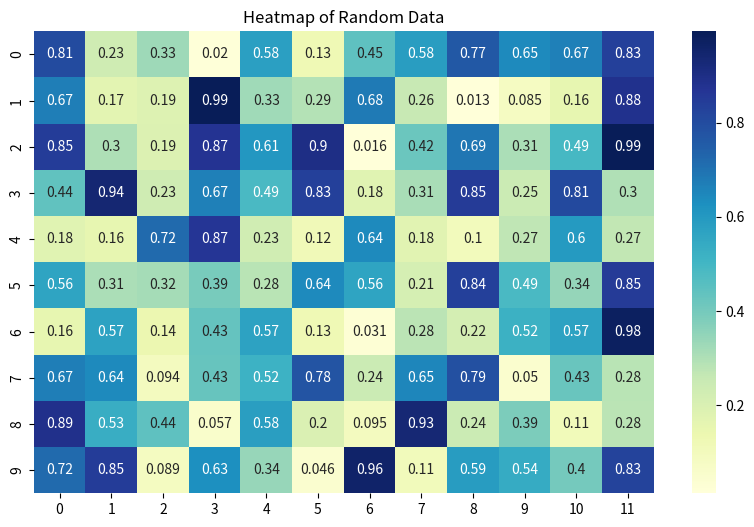

The script that saved this image:
import numpy as np
import seaborn as sns
import matplotlib.pyplot as plt

aachen = {
    "hloc": "89.8&96.1&99.4 & 77.0&90.6&100.0",
    "megloc": "90.5&97.3&99.8 & 77.5&92.7&100.0",
    "r2d2": "86.5 & 92.7 & 96.5 & 51.3 & 60.7 & 74.9 ",
    "sift": "86.3 & 90.3 & 94.1 & 25.7 & 29.8 & 37.2",
    "d2": "84.0 & 89.2 & 94.8 & 61.3 & 71.7 & 80.6 ",
    "superpoint": "84.5 & 91.5 & 95.8 & 50.3 & 63.9 & 75.4 ",
    "d2_mixvpr_heavy": "85.2 / 90.9 / 95.5	69.6 / 81.7 / 87.4",
    "d2_mixvpr_light": "84.6 / 89.9 / 94.3	60.2 / 72.8 / 83.8",
    "d2_eigen_heavy": "86.7 / 92.6 / 97.2	70.2 / 86.9 / 94.2",
    "d2_eigen_light": "85.3 / 91.0 / 95.9	68.6 / 81.7 / 90.6",
    "d2_salad_heavy": "84.5 / 90.5 / 95.9	67.0 / 78.5 / 85.9",
    "d2_salad_light": "84.2 / 90.0 / 95.1	59.2 / 73.8 / 83.8",
    "d2_crica_heavy": "85.2 / 90.0 / 95.4	67.0 / 78.5 / 86.4",
    "d2_crica_light": "84.0 / 89.8 / 95.1	62.3 / 73.8 / 83.8",
    "d2_salad_heavy_0.3": "86.3 / 91.5 / 97.3	69.6 / 85.9 / 93.7",
    "d2_salad_light_0.3": "	85.2 / 90.7 / 95.9	69.1 / 83.8 / 90.1",
    "glace": "8.6 / 20.8 / 64.0	1.0 / 1.0 / 17.3"

}

robotcar = {
    "r2d2": "59.9 & 88.8 & 95.5 & 4.9 & 14.7 & 23.3 ",
    "sift": "49.3 & 77.5 & 85.0 & 0.5 & 0.9 & 2.3 ",
    "d2": "60.8 & 93.8 & 99.9 & 11.9 & 33.6 & 49.7 ",
    "superpoint": "57.2 & 89.2 & 96.1 & 4.9 & 13.5 & 26.1 ",
    "d2_mixvpr_heavy": "61.6 / 94.0 / 100.0	22.4 / 53.8 / 78.3",
    "d2_mixvpr_light": "61.3 / 94.0 / 100.0	13.5 / 35.4 / 53.1",
    "d2_eigen_heavy": "60.8 / 93.7 / 100.0	17.5 / 42.0 / 54.1",
    "d2_eigen_light": "60.4 / 93.8 / 100.0	12.8 / 33.8 / 52.2",
    "d2_salad_heavy": "61.6 / 94.0 / 100.0	22.4 / 58.5 / 86.0",
    "d2_salad_light": "60.5 / 93.8 / 100.0	17.7 / 43.1 / 63.2",
    "d2_crica_heavy": "60.8 / 94.0 / 100.0	17.5 / 47.1 / 71.1",
    "topk=500": "61.3 / 93.9 / 100.0	34.5 / 83.2 / 98.8",
    "topk=400": "61.5 / 94.0 / 100.0	32.2 / 83.2 / 99.1",
    "d2_salad_heavy_0.3": "61.1 / 93.1 / 100.0	32.9 / 80.9 / 99.1",
    "d2_salad_light_0.3": "	61.4 / 94.0 / 100.0	24.0 / 62.5 / 89.7",

}

cmu = {
    "hloc": "96.9&98.9&99.3&93.3&95.4&97.1&87.0&89.5&91.6 ",
    "active_search": "81.0 & 87.3 & 92.4 & 62.6 & 70.9 & 81.0 & 45.5 & 51.6 & 62.0 ",
    "r2d2": "74.0 & 78.3 & 84.8 & 57.6 & 62.1 & 71.9 & 36.1 & 39.8 & 49.2 ",
    "sift": "53.0 & 57.8 & 64.1 & 33.4 & 38.3 & 46.9 & 17.3 & 19.7 & 25.1 ",
    "d2": "87.7 & 92.8 & 96.3 & 84.5 & 88.6 & 94.4 & 64.1 & 69.9 & 78.8 ",
    "superpoint": "76.8 & 81.9 & 87.0 & 63.4 & 68.5 & 77.2 & 40.2 & 44.6 & 53.6 ",
    "d2_mixvpr_heavy": "91.2 / 96.3 / 98.9	91.9 / 95.5 / 99.1	79.4 / 85.9 / 94.1",
    "d2_mixvpr_light": "89.6 / 94.6 / 97.7	87.9 / 91.8 / 96.7	71.6 / 78.0 / 87.4",
    "d2_eigen_heavy": "	91.1 / 96.3 / 98.8	92.3 / 95.9 / 99.3	80.8 / 86.9 / 93.9",
    "d2_eigen_light": "90.4 / 95.4 / 98.3	90.1 / 94.0 / 98.0	75.1 / 82.0 / 91.1",
    "d2_salad_heavy": "90.6 / 95.5 / 98.4	90.4 / 94.2 / 98.4	74.5 / 81.2 / 90.3",
    "d2_salad_light": "89.6 / 94.8 / 97.8	88.0 / 92.1 / 97.1	70.2 / 76.7 / 85.8",
    "d2_crica_heavy": "90.1 / 94.9 / 98.0	89.0 / 92.9 / 97.6	72.1 / 78.5 / 87.5",
    "d2_crica_light": "89.1 / 94.1 / 97.3	86.8 / 90.7 / 96.1	68.9 / 75.0 / 84.1",
    "d2_salad_heavy_0.3": "	91.1 / 96.4 / 99.0	92.2 / 96.1 / 99.5	82.2 / 88.4 / 95.4",
    "d2_salad_light_0.3": "	90.3 / 95.6 / 98.6	90.6 / 94.5 / 99.0	76.8 / 83.3 / 92.6",

}

# Generate random data
data = np.random.rand(10, 12)  # 10 rows and 12 columns of random data

# Create a heatmap
plt.figure(figsize=(10, 6))
sns.heatmap(data, annot=True, cmap="YlGnBu")

# Display the plot
plt.title("Heatmap of Random Data")
plt.show()
